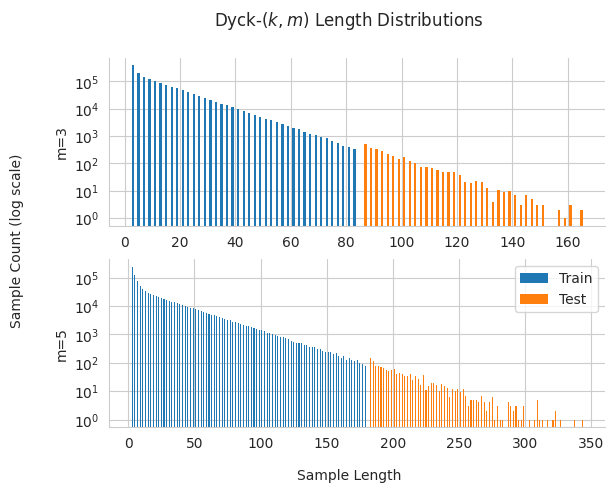

Python code for this plot:
"""
Writes a simple graph plotting the percent of training and testing data of each observed length
"""
import matplotlib.pyplot as plt
import numpy as np
import seaborn as sns
sns.set_style("whitegrid")

m3_training = {3: 388094, 5: 193673, 7: 146006, 9: 121721, 11: 102985, 13: 87980, 15: 74652, 17: 64264, 19: 54996, 21: 46715, 23: 40131, 25: 34246, 27: 28997, 29: 24927, 31: 20981, 33: 18115, 35: 15227, 37: 13298, 39: 11079, 41: 9499, 43: 8086, 45: 6758, 47: 5950, 49: 5082, 51: 4237, 53: 3753, 55: 3186, 57: 2731, 59: 2350, 61: 1966, 63: 1747, 65: 1421, 67: 1156, 69: 1107, 71: 925, 73: 833, 75: 650, 77: 573, 79: 438, 81: 404, 83: 331}
#m3_training_sum = sum(m3_training.values())
#m3_training = {k:v/m3_training_sum for k,v in m3_training.items()}

m3_testing = {87: 497, 89: 375, 91: 331, 93: 280, 95: 227, 97: 182, 99: 145, 101: 173, 103: 120, 105: 104, 107: 72, 109: 72, 111: 68, 113: 57, 115: 48, 117: 47, 119: 48, 121: 37, 123: 20, 125: 19, 127: 23, 129: 21, 131: 13, 133: 4, 135: 11, 137: 9, 139: 10, 141: 7, 143: 3, 145: 7, 147: 5, 149: 3, 151: 3, 157: 2, 159: 1, 161: 3, 165: 2}
#m3_testing_sum = sum(m3_testing.values())
#m3_testing = {k:v/m3_testing_sum for k,v in m3_testing.items()}

m5_training = {3: 240399, 5: 120008, 7: 75523, 9: 52540, 11: 40282, 13: 33595, 15: 28804, 17: 25831, 19: 23700, 21: 22051, 23: 20151, 25: 18610, 27: 17572, 29: 16305, 31: 15416, 33: 14434, 35: 13361, 37: 12306, 39: 11414, 41: 10845, 43: 10047, 45: 9175, 47: 8642, 49: 8322, 51: 7729, 53: 7178, 55: 6579, 57: 6189, 59: 5798, 61: 5300, 63: 5006, 65: 4754, 67: 4465, 69: 3964, 71: 3821, 73: 3567, 75: 3319, 77: 3148, 79: 2831, 81: 2766, 83: 2466, 85: 2394, 87: 2233, 89: 1968, 91: 1967, 93: 1773, 95: 1648, 97: 1552, 99: 1383, 101: 1430, 103: 1271, 105: 1156, 107: 1082, 109: 1033, 111: 963, 113: 908, 115: 815, 117: 783, 119: 719, 121: 668, 123: 590, 125: 541, 127: 510, 129: 504, 131: 485, 133: 436, 135: 421, 137: 364, 139: 375, 141: 361, 143: 313, 145: 296, 147: 271, 149: 249, 151: 232, 153: 237, 155: 211, 157: 219, 159: 172, 161: 152, 163: 173, 165: 121, 167: 145, 169: 121, 171: 119, 173: 121, 175: 101, 177: 88, 179: 75}
#m5_training_sum = sum(m5_training.values())
#m5_training = {k:v/m5_training_sum for k,v in m5_training.items()}

m5_testing = {183: 152, 185: 115, 187: 77, 189: 79, 191: 71, 193: 65, 195: 58, 197: 52, 199: 55, 201: 62, 203: 39, 205: 45, 207: 41, 209: 33, 211: 33, 213: 41, 215: 25, 217: 33, 219: 26, 221: 16, 223: 36, 225: 11, 227: 15, 229: 19, 231: 20, 233: 16, 235: 10, 237: 18, 239: 15, 241: 13, 243: 6, 245: 12, 247: 10, 249: 12, 251: 9, 253: 12, 255: 7, 257: 3, 259: 5, 261: 5, 263: 5, 265: 4, 267: 7, 269: 4, 271: 2, 273: 4, 275: 6, 277: 1, 279: 3, 281: 1, 283: 1, 287: 4, 289: 3, 291: 2, 293: 3, 295: 1, 297: 1, 299: 3, 303: 1, 307: 1, 309: 5, 311: 1, 313: 1, 317: 1, 321: 1, 323: 2, 327: 1, 337: 1, 343: 1}
#m5_testing_sum = sum(m5_testing.values())
#m5_testing = {k:v/m5_testing_sum for k,v in m5_testing.items()}

fig = plt.figure()
ax1 = fig.add_subplot(211)
ax2 = fig.add_subplot(212)
 
xs = sorted(m3_training.keys())
ys = [m3_training[x] for x in xs]
ax1.set_yscale('log')
ax1.bar(xs, ys,edgecolor='none',label='Train')
xs = sorted(m3_testing.keys())
ys = [m3_testing[x] for x in xs]
ax1.set_ylabel('m=3')
ax1.bar(xs, ys,edgecolor='none',label='Test')
ax2.legend()


# 
xs = sorted(m5_training.keys())
ys = [m5_training[x] for x in xs]
ax2.set_yscale('log')
ax2.bar(xs, ys,edgecolor='none',label='Train')
ax2.set_ylabel('m=5')
xs = sorted(m5_testing.keys())
ys = [m5_testing[x] for x in xs]
ax2.bar(xs, ys,edgecolor='none',label='Test')
ax2.legend()

# Write figure
sns.despine(fig=fig)
text1 = fig.text(-0.03, 0.5, 'Sample Count (log scale)', va='center', rotation='vertical')
text2 = fig.text(0.5, 0.00, 'Sample Length', ha='center')
text3 = fig.suptitle('Dyck-$(k,m)$ Length Distributions')
fig.savefig('plt.pdf', bbox_extra_artists=(text1, text2, text3), bbox_inches='tight' )
#fig.savefig('percents.png')

